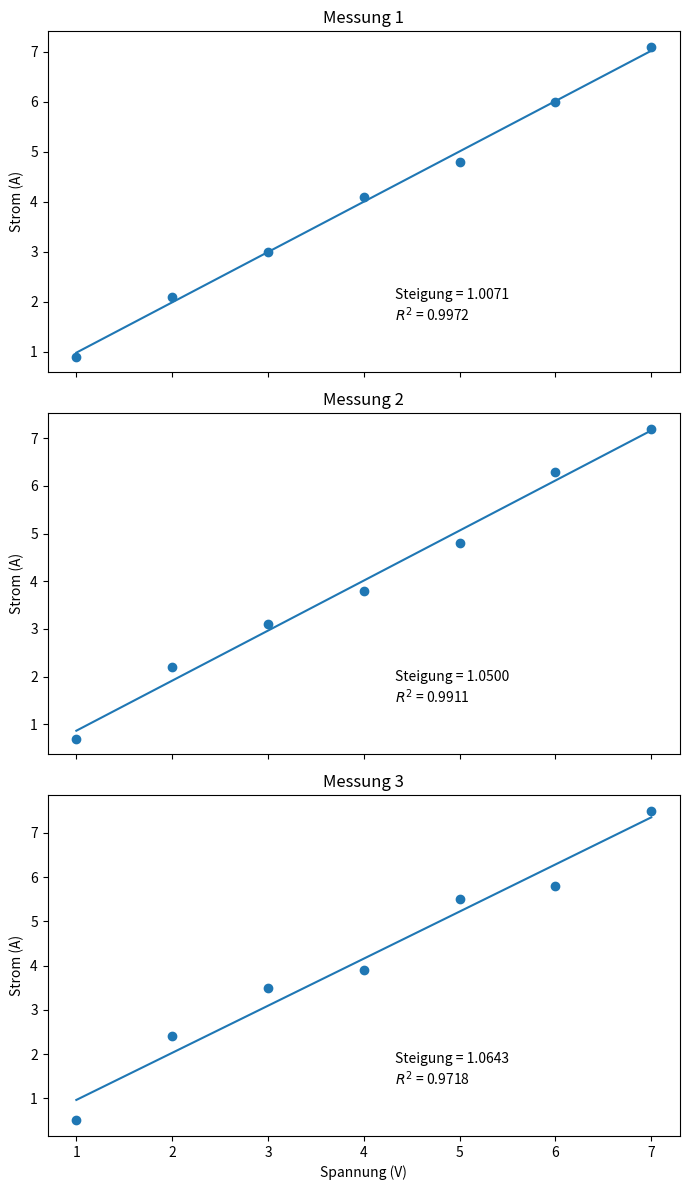

The script that saved this image:
import numpy as np
import matplotlib.pyplot as plt

#Veriler
x = np.array([1,2,3,4,5,6,7], dtype=float)
y1 = np.array([0.9, 2.1, 3.0, 4.1, 4.8, 6.0, 7.1], dtype=float)
y2 = np.array([0.7, 2.2, 3.1, 3.8, 4.8, 6.3, 7.2], dtype=float)
y3 = np.array([0.5, 2.4, 3.5, 3.9, 5.5, 5.8, 7.5], dtype=float)

datasets = [("Messung 1", y1), ("Messung 2", y2), ("Messung 3", y3)]

fig,axes = plt.subplots(3,1,figsize=(7,12),sharex = True)

for ax, (name,y) in zip(axes,datasets):
    # 1) lineer fit: y = m*x + b
    m,b = np.polyfit(x,y,1)
    yfit = m*x + b

    # 2) R²
    ss_res = np.sum((y-yfit)**2)
    ss_tot = np.sum((y-y.mean())**2)
    r2 = 1 - ss_res / ss_tot

    # 3) plot 
    ax.scatter(x,y)
    ax.plot(x,yfit)
    ax.set_title(name)
    ax.set_ylabel("Strom (A)")
    ax.text(0.55, 0.15, f"Steigung = {m:.4f}\n$R^2$ = {r2:.4f}", transform=ax.transAxes)

    print(f"{name}: m={m:.4f}, b={b:.4f}, R^2={r2:.4f}")

axes[-1].set_xlabel("Spannung (V)")
plt.tight_layout()
plt.show()



